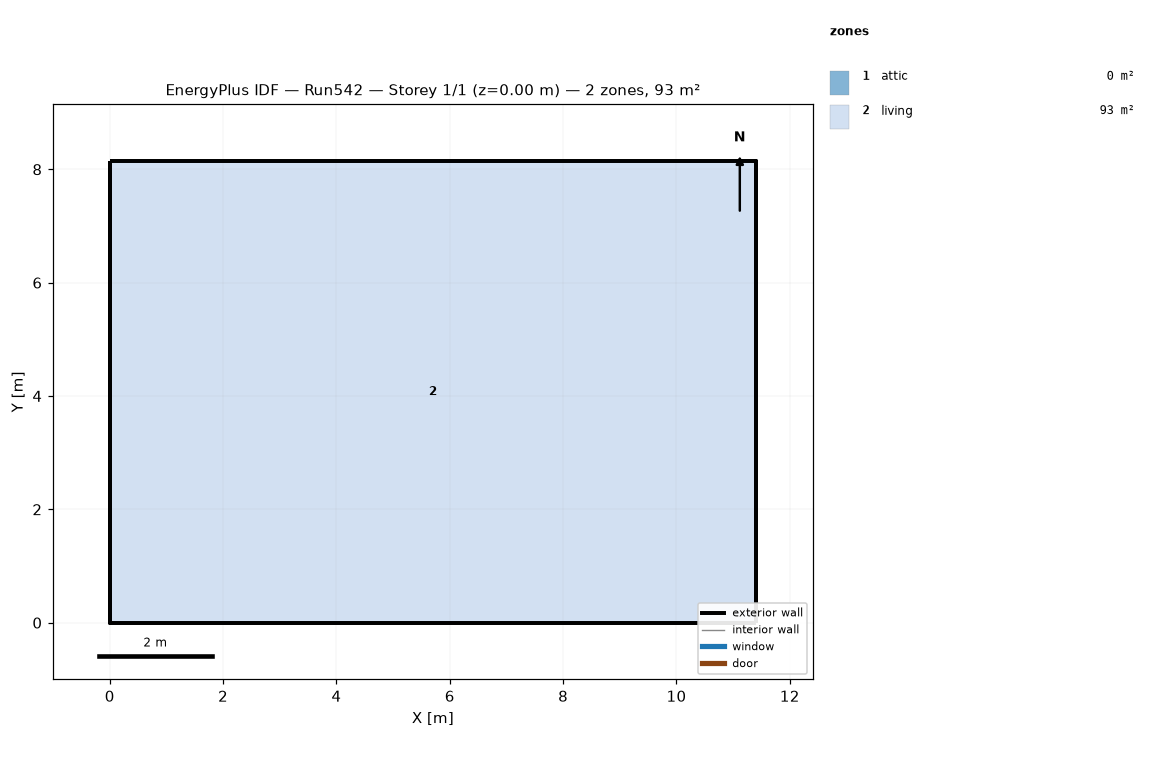
=== STOREY PLAN SPEC (per zone: floor XY polygon, exterior-wall plan segments, windows/doors) ===
zone 1: attic  (0.0 m²)
  exterior wall: (11.40, 0.00) – (11.40, 8.15) – (11.40, 4.07)  [12.2 m]
  exterior wall: (0.00, 8.15) – (0.00, 0.00) – (0.00, 4.07)  [12.2 m]
zone 2: living  (92.9 m²)
  floor: (0.00, 0.00) (0.00, 8.15) (11.40, 8.15) (11.40, 0.00)
  exterior wall: (0.00, 0.00) – (11.40, 0.00)  [11.4 m]
  exterior wall: (11.40, 0.00) – (11.40, 8.15)  [8.1 m]
  exterior wall: (11.40, 8.15) – (0.00, 8.15)  [11.4 m]
  exterior wall: (0.00, 8.15) – (0.00, 0.00)  [8.1 m]

=== DERIVED (storey summary) ===
Building: Run542
Storey: 1 of 1  (floor level z = 0.00 m)
Storey gross floor area: 92.9 m²
Zones on this storey: 2
  - attic: floor 0.0 m²; exterior wall 24.4 m (11.2 m²); WWR 0.0%
  - living: floor 92.9 m²; exterior wall 39.1 m (286.0 m²); WWR 0.0%
Zone adjacency: (none detected)